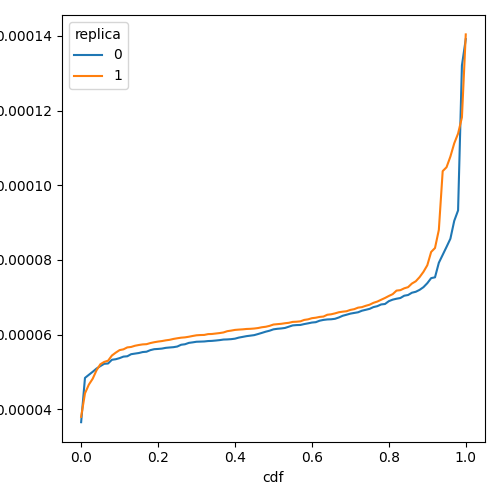

Source data for this figure (header and first rows):
cdf, prefill_time_execution_plus_preemption_n…, replica
0.0, 3.653821657017871e-05, 0
0.01, 4.8403789282228426e-05, 0
0.02, 4.922547735358166e-05, 0
0.03, 5.0034810568987096e-05, 0
0.04, 5.0902729064045234e-05, 0
0.05, 5.156640826719429e-05, 0
0.06, 5.218362008839524e-05, 0
0.07, 5.22602108995183e-05, 0
0.08, 5.32549958702054e-05, 0
0.09, 5.340584242956346e-05, 0
0.1, 5.3703077152255346e-05, 0
0.11, 5.4105811709100696e-05, 0
0.12, 5.419674250670727e-05, 0
0.13, 5.475347312850067e-05, 0
0.14, 5.491352916307449e-05, 0
0.15, 5.5068649218474494e-05, 0
0.16, 5.532619018714209e-05, 0
0.17, 5.541693510612789e-05, 0
0.18, 5.584555793004776e-05, 0
0.19, 5.609367864491812e-05, 0
0.2, 5.616194754612717e-05, 0
0.21, 5.625602251547806e-05, 0
0.22, 5.645343624848224e-05, 0
0.23, 5.655021979731764e-05, 0
0.24, 5.663364824420834e-05, 0
0.25, 5.68083809628638e-05, 0
0.26, 5.728215457479926e-05, 0
0.27, 5.741579720981294e-05, 0
0.28, 5.778084556345258e-05, 0
0.29, 5.7923558616492453e-05, 0
0.3, 5.8088271420367955e-05, 0
0.31, 5.812371146559141e-05, 0
0.32, 5.816324732748513e-05, 0
0.33, 5.82723343271085e-05, 0
0.34, 5.831784778420921e-05, 0
0.35, 5.841389710584974e-05, 0
0.36, 5.8523536064185116e-05, 0
0.37, 5.867441201256152e-05, 0
0.38, 5.871055547082398e-05, 0
0.39, 5.878119612533653e-05, 0
0.4, 5.891296722725013e-05, 0
0.41, 5.91998201541222e-05, 0
0.42, 5.9389756644963e-05, 0
0.43, 5.958858722034121e-05, 0
0.44, 5.9721413274645076e-05, 0
0.45, 5.986128467350209e-05, 0
0.46, 6.015526084543731e-05, 0
0.47, 6.046388734269157e-05, 0
0.48, 6.0786283534479726e-05, 0
0.49, 6.10485997385453e-05, 0
0.5, 6.141087755078613e-05, 0
0.51, 6.155587692193391e-05, 0
0.52, 6.164607972377757e-05, 0
0.53, 6.178573088952354e-05, 0
0.54, 6.212443873379826e-05, 0
0.55, 6.246140187821153e-05, 0
0.56, 6.255054515175557e-05, 0
0.57, 6.258372300862195e-05, 0
0.58, 6.282190682669005e-05, 0
0.59, 6.301645537255104e-05, 0
... 142 more rows
